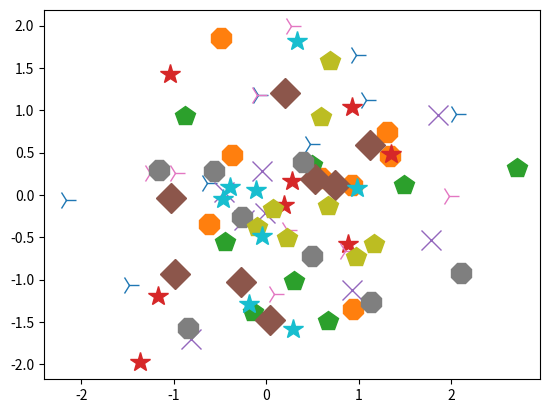

The matplotlib source for this figure:
#!/usr/bin/env python
# coding: utf-8

# # 実行時の注意
# JupyterLabを起動してからアニメーションが現れないときは，いったん終了して，<br>
# Jupyter notebookを起動してから１セル毎に実行してみてください。<br>
# 2020年9月現在，JupyterLabのグラフィックス表示機能やIPythonはまだ完全に作動していないようです。

# # matplotlibを用いたアニメーション
# matplotlib.animationを用いる<br>
# ドキュメント https://matplotlib.org/api/animation_api.html<br>
# ここに，2種のアニメーション方法があり，ここでは1番目のArtistAnimationを説明する。<br>
# 1. 全部描画したフレームを複数枚、順次表示する。<br>
# ArtistAnimationを用いる。<br>
# https://matplotlib.org/api/_as_gen/matplotlib.animation.ArtistAnimation.html<br>
# 2. 逐次的にプロット<br>
# FuncAnimationを用いる。<br>
# https://matplotlib.org/api/_as_gen/matplotlib.animation.FuncAnimation.html<br>
# 

# ### 幾つかのアニメーション基本文法

# #### マジックコマンド nbagg
# IPython Notebook上でインタラクティブな画像表示を実現するための機能 https://matplotlib.org/3.1.3/users/prev_whats_new/whats_new_1.4.html<br>
# マジックコマンドリスト：https://ipython.readthedocs.io/en/stable/interactive/magics.html<br>
# マジックコマンド一覧の表示：%lsmagic

# #### plt.cla(), plt.clf(), plt.close()の違い
# https://matplotlib.org/api/pyplot_api.html <br>
# plt.cla()   # Clear Axes，現在のFigureの現在のアクティブなAxesをクリアする。<br>
# plt.clf()   # Clear Figure，現在の図形全体をクリアする。<br>
# plt.close() # Clear a Figure window，現在のグラフ用ウィンドウをクローズする。<br>

# #### ArtistAnimationとFuncAnimationの引数について共通的なものの説明
# interval: 描画に関する手続き（関数呼び出しなど）間のインターバル時間[ms]<br>
# frames:描画するフレームの数<br>
# repeat:Trueはフレームの最後を描画した後に繰返す。Falseは繰返さない<br>
# blit:Trueでオン，Falseでオフ。CGでは古くからある描画の高速化手法である。幾つかの要件があり，また，コールバックの仕方などが複雑になる<br>
#  ref. https://matplotlib.org/3.2.1/api/animation_api.html<br>
#  ref. Animating selected plot elements in SciPy Cookbook, https://scipy-cookbook.readthedocs.io/items/Matplotlib_Animations.html

# ### アニメーションの保存
# この機能は照会だけに留め，ここでは用いない。作成したアニメーションをgifや mp4に保存できる。ただし，それぞれ外部ソフトウェア（例えば，gifの場合はImagemagickなど）を用意する必要がある。
# https://matplotlib.org/3.1.1/api/_as_gen/matplotlib.animation.Animation.html#matplotlib.animation.Animation.save

# ## 例：マークのランダム発生
# 注意：このNotebookの実行は、1セル毎のstep by stepとしてください。アニメーションの実行でcallbackの解除などの問題があるため、"Run All"は描画が正しく行われないことがあります。

# In[ ]:


# -*- coding: utf-8 -*-
import numpy as np
import matplotlib.pyplot as plt
import matplotlib.animation as animation

# get_ipython().run_line_magic('matplotlib', 'nbagg')


# #### matplotlib.pyplot.plot 
# https://matplotlib.org/3.2.1/api/_as_gen/matplotlib.pyplot.plot.html<br>
# matplotlib.markers<br>
# https://matplotlib.org/api/markers_api.html#module-matplotlib.markers

# In[ ]:


fig = plt.figure()
imgBuffer = []

mark_list = ["4", "8", "p", "*", "x", "D", "4", "8", "p", "*"]
loop = len(mark_list)
num = 8

for i in range(loop):
    x = np.random.randn(num)
    y = np.random.randn(num)
    img = plt.plot(x, y, linewidth=0, marker=mark_list[i], markersize=15)
    imgBuffer.append(img)


# ts [ms]毎にnum毎のグラフの表示を切替えるアニメーション
ts = 300
ani = animation.ArtistAnimation(fig, imgBuffer, interval=ts, repeat=False)
plt.show()


# In[ ]:


#plt.savefig('fig_AN_MatplotlibArtist.png')


# In[ ]:




